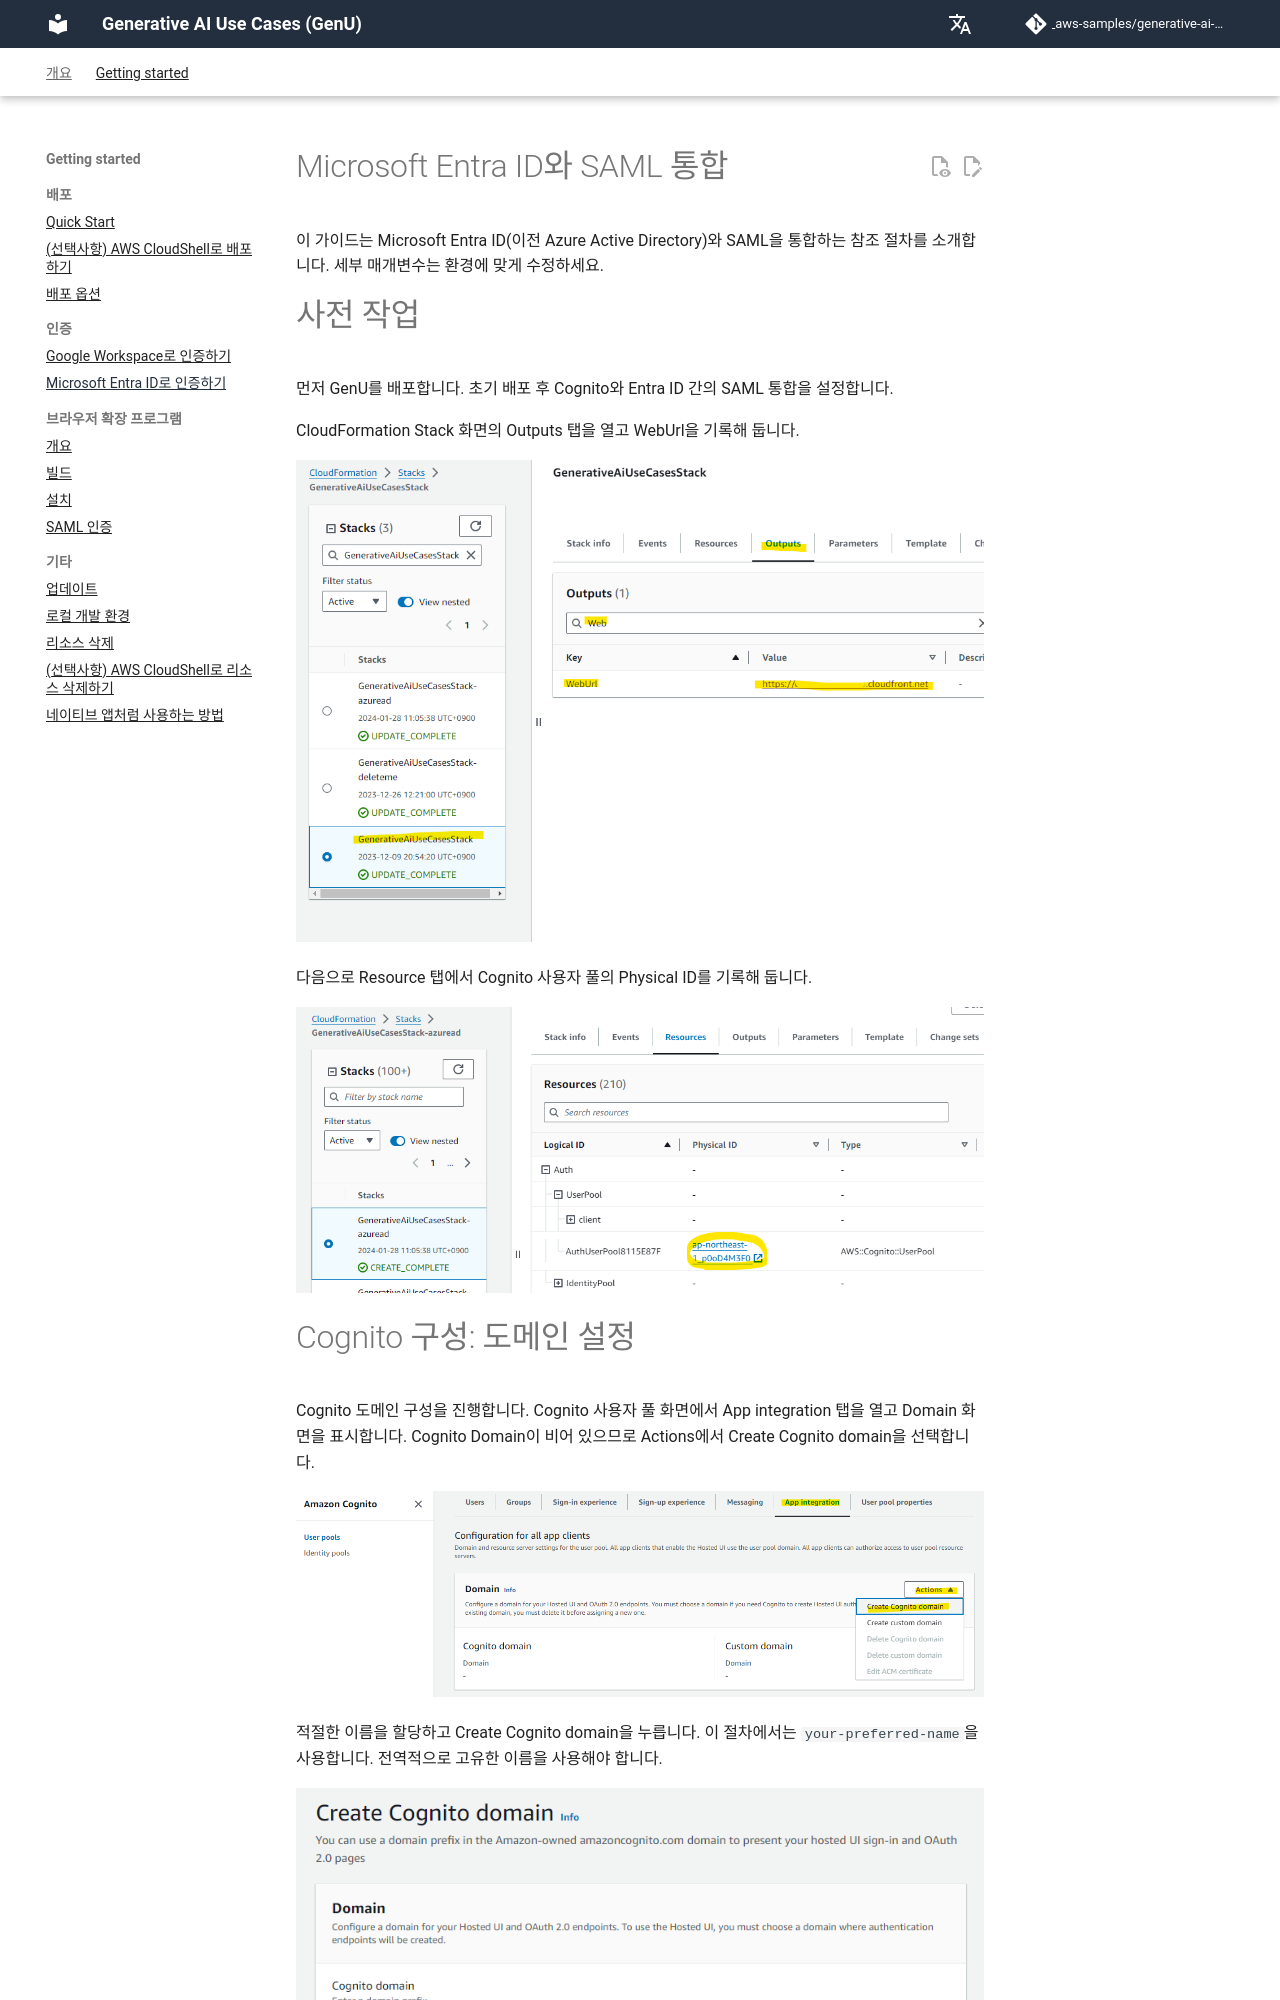

repository: icoxfog417/generative-ai-use-cases-jp · page: ko/SAML_WITH_ENTRA_ID.html · generator: mkdocs

# Microsoft Entra ID와 SAML 통합

이 가이드는 Microsoft Entra ID(이전 Azure Active Directory)와 SAML을 통합하는 참조 절차를 소개합니다. 세부 매개변수는 환경에 맞게 수정하세요.

# 사전 작업

먼저 GenU를 배포합니다. 초기 배포 후 Cognito와 Entra ID 간의 SAML 통합을 설정합니다.

CloudFormation Stack 화면의 Outputs 탭을 열고 WebUrl을 기록해 둡니다.

![image-20240205185011526](../assets/SAML_WITH_ENTRA_ID/image-20240205185011526.png)

다음으로 Resource 탭에서 Cognito 사용자 풀의 Physical ID를 기록해 둡니다.

![image-20240128114108630](../assets/SAML_WITH_ENTRA_ID/image-20240128114108630.png)
